Photos from the image-classification dataset "processed" in the GitHub repository imane-mbarek/projet_CV. Its 2 classes are: drowning, normal.

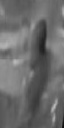
Label: normal

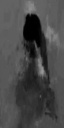
Label: drowning

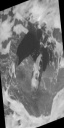
Label: drowning

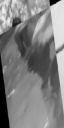
Label: normal

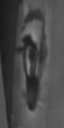
Label: normal

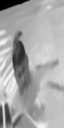
Label: drowning
